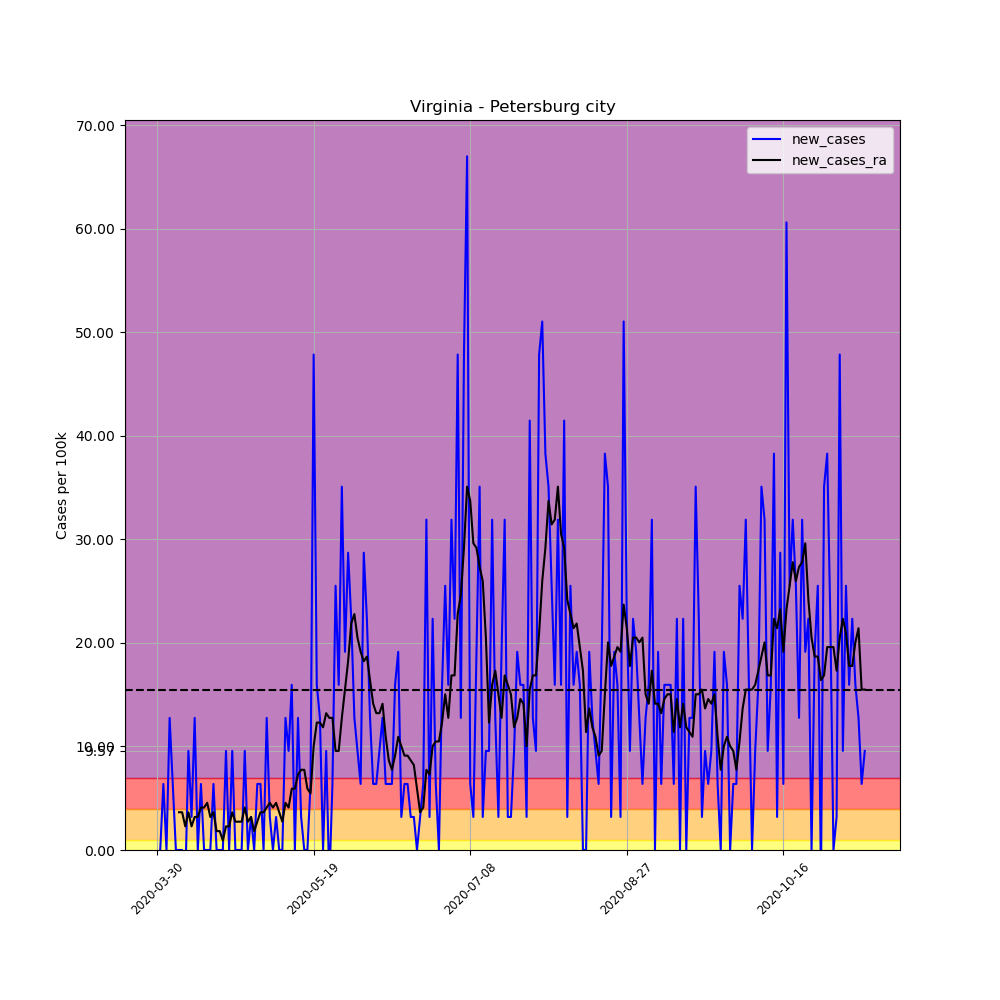

The data file committed next to this chart (first rows):
, date, county, state, fips, cases, deaths, COUNTY, STNAME, CTYNAME, POPESTIMATE2019, per_100k, per_100k_ra, new_cases, new_cases_ra
481503, 2020-03-30, Petersburg city, Virginia, 51730, 2, 0, 730, Virginia, Petersburg city, 31346, 6.38, , , 
481504, 2020-03-31, Petersburg city, Virginia, 51730, 2, 0, 730, Virginia, Petersburg city, 31346, 6.38, , 0.0, 
481505, 2020-04-01, Petersburg city, Virginia, 51730, 4, 0, 730, Virginia, Petersburg city, 31346, 12.76, , 6.38, 
481506, 2020-04-02, Petersburg city, Virginia, 51730, 4, 0, 730, Virginia, Petersburg city, 31346, 12.76, , 0.0, 
481507, 2020-04-03, Petersburg city, Virginia, 51730, 8, 0, 730, Virginia, Petersburg city, 31346, 25.52, , 12.76, 
481508, 2020-04-04, Petersburg city, Virginia, 51730, 10, 0, 730, Virginia, Petersburg city, 31346, 31.9, , 6.38, 
481509, 2020-04-05, Petersburg city, Virginia, 51730, 10, 0, 730, Virginia, Petersburg city, 31346, 31.9, 18.23, 0.0, 
481510, 2020-04-06, Petersburg city, Virginia, 51730, 10, 0, 730, Virginia, Petersburg city, 31346, 31.9, 21.88, 0.0, 3.646
481511, 2020-04-07, Petersburg city, Virginia, 51730, 10, 0, 730, Virginia, Petersburg city, 31346, 31.9, 25.52, 0.0, 3.646
481512, 2020-04-08, Petersburg city, Virginia, 51730, 9, 0, 730, Virginia, Petersburg city, 31346, 28.71, 27.8, -3.19, 2.279
481513, 2020-04-09, Petersburg city, Virginia, 51730, 12, 0, 730, Virginia, Petersburg city, 31346, 38.28, 31.45, 9.571, 3.646
481514, 2020-04-10, Petersburg city, Virginia, 51730, 13, 0, 730, Virginia, Petersburg city, 31346, 41.47, 33.72, 3.19, 2.279
481515, 2020-04-11, Petersburg city, Virginia, 51730, 17, 0, 730, Virginia, Petersburg city, 31346, 54.23, 36.92, 12.76, 3.19
481516, 2020-04-12, Petersburg city, Virginia, 51730, 17, 0, 730, Virginia, Petersburg city, 31346, 54.23, 40.11, 0.0, 3.19
481517, 2020-04-13, Petersburg city, Virginia, 51730, 19, 0, 730, Virginia, Petersburg city, 31346, 60.61, 44.21, 6.38, 4.102
481518, 2020-04-14, Petersburg city, Virginia, 51730, 19, 0, 730, Virginia, Petersburg city, 31346, 60.61, 48.31, 0.0, 4.102
481519, 2020-04-15, Petersburg city, Virginia, 51730, 19, 0, 730, Virginia, Petersburg city, 31346, 60.61, 52.87, 0.0, 4.557
481520, 2020-04-16, Petersburg city, Virginia, 51730, 19, 0, 730, Virginia, Petersburg city, 31346, 60.61, 56.06, 0.0, 3.19
481521, 2020-04-17, Petersburg city, Virginia, 51730, 21, 0, 730, Virginia, Petersburg city, 31346, 66.99, 59.7, 6.38, 3.646
481522, 2020-04-18, Petersburg city, Virginia, 51730, 21, 0, 730, Virginia, Petersburg city, 31346, 66.99, 61.53, 0.0, 1.823
481523, 2020-04-19, Petersburg city, Virginia, 51730, 21, 0, 730, Virginia, Petersburg city, 31346, 66.99, 63.35, 0.0, 1.823
481524, 2020-04-20, Petersburg city, Virginia, 51730, 21, 0, 730, Virginia, Petersburg city, 31346, 66.99, 64.26, 0.0, 0.9115
481525, 2020-04-21, Petersburg city, Virginia, 51730, 24, 2, 730, Virginia, Petersburg city, 31346, 76.56, 66.54, 9.571, 2.279
481526, 2020-04-22, Petersburg city, Virginia, 51730, 24, 2, 730, Virginia, Petersburg city, 31346, 76.56, 68.82, 0.0, 2.279
481527, 2020-04-23, Petersburg city, Virginia, 51730, 27, 2, 730, Virginia, Petersburg city, 31346, 86.14, 72.46, 9.571, 3.646
481528, 2020-04-24, Petersburg city, Virginia, 51730, 27, 2, 730, Virginia, Petersburg city, 31346, 86.14, 75.2, 0.0, 2.734
481529, 2020-04-25, Petersburg city, Virginia, 51730, 27, 2, 730, Virginia, Petersburg city, 31346, 86.14, 77.93, 0.0, 2.734
481530, 2020-04-26, Petersburg city, Virginia, 51730, 27, 2, 730, Virginia, Petersburg city, 31346, 86.14, 80.67, 0.0, 2.734
481531, 2020-04-27, Petersburg city, Virginia, 51730, 30, 2, 730, Virginia, Petersburg city, 31346, 95.71, 84.77, 9.571, 4.102
481532, 2020-04-28, Petersburg city, Virginia, 51730, 30, 2, 730, Virginia, Petersburg city, 31346, 95.71, 87.5, 0.0, 2.734
481533, 2020-04-29, Petersburg city, Virginia, 51730, 31, 2, 730, Virginia, Petersburg city, 31346, 98.9, 90.69, 3.19, 3.19
481534, 2020-04-30, Petersburg city, Virginia, 51730, 31, 2, 730, Virginia, Petersburg city, 31346, 98.9, 92.52, 0.0, 1.823
481535, 2020-05-01, Petersburg city, Virginia, 51730, 33, 2, 730, Virginia, Petersburg city, 31346, 105.3, 95.25, 6.38, 2.734
481536, 2020-05-02, Petersburg city, Virginia, 51730, 35, 2, 730, Virginia, Petersburg city, 31346, 111.7, 98.9, 6.38, 3.646
481537, 2020-05-03, Petersburg city, Virginia, 51730, 35, 2, 730, Virginia, Petersburg city, 31346, 111.7, 102.5, 0.0, 3.646
481538, 2020-05-04, Petersburg city, Virginia, 51730, 39, 2, 730, Virginia, Petersburg city, 31346, 124.4, 106.6, 12.76, 4.102
481539, 2020-05-05, Petersburg city, Virginia, 51730, 40, 2, 730, Virginia, Petersburg city, 31346, 127.6, 111.2, 3.19, 4.557
481540, 2020-05-06, Petersburg city, Virginia, 51730, 40, 2, 730, Virginia, Petersburg city, 31346, 127.6, 115.3, 0.0, 4.102
481541, 2020-05-07, Petersburg city, Virginia, 51730, 41, 2, 730, Virginia, Petersburg city, 31346, 130.8, 119.9, 3.19, 4.557
481542, 2020-05-08, Petersburg city, Virginia, 51730, 41, 2, 730, Virginia, Petersburg city, 31346, 130.8, 123.5, 0.0, 3.646
481543, 2020-05-09, Petersburg city, Virginia, 51730, 41, 2, 730, Virginia, Petersburg city, 31346, 130.8, 126.2, 0.0, 2.734
481544, 2020-05-10, Petersburg city, Virginia, 51730, 45, 2, 730, Virginia, Petersburg city, 31346, 143.6, 130.8, 12.76, 4.557
481545, 2020-05-11, Petersburg city, Virginia, 51730, 48, 2, 730, Virginia, Petersburg city, 31346, 153.1, 134.9, 9.571, 4.102
481546, 2020-05-12, Petersburg city, Virginia, 51730, 53, 2, 730, Virginia, Petersburg city, 31346, 169.1, 140.8, 15.95, 5.925
481547, 2020-05-13, Petersburg city, Virginia, 51730, 53, 2, 730, Virginia, Petersburg city, 31346, 169.1, 146.7, 0.0, 5.925
481548, 2020-05-14, Petersburg city, Virginia, 51730, 57, 2, 730, Virginia, Petersburg city, 31346, 181.8, 154, 12.76, 7.292
481549, 2020-05-15, Petersburg city, Virginia, 51730, 58, 2, 730, Virginia, Petersburg city, 31346, 185, 161.8, 3.19, 7.748
481550, 2020-05-16, Petersburg city, Virginia, 51730, 58, 2, 730, Virginia, Petersburg city, 31346, 185, 169.5, 0.0, 7.748
481551, 2020-05-17, Petersburg city, Virginia, 51730, 58, 2, 730, Virginia, Petersburg city, 31346, 185, 175.5, 0.0, 5.925
481552, 2020-05-18, Petersburg city, Virginia, 51730, 60, 2, 730, Virginia, Petersburg city, 31346, 191.4, 180.9, 6.38, 5.469
481553, 2020-05-19, Petersburg city, Virginia, 51730, 75, 2, 730, Virginia, Petersburg city, 31346, 239.3, 191, 47.85, 10.03
481554, 2020-05-20, Petersburg city, Virginia, 51730, 80, 2, 730, Virginia, Petersburg city, 31346, 255.2, 203.3, 15.95, 12.31
481555, 2020-05-21, Petersburg city, Virginia, 51730, 84, 2, 730, Virginia, Petersburg city, 31346, 268, 215.6, 12.76, 12.31
481556, 2020-05-22, Petersburg city, Virginia, 51730, 84, 2, 730, Virginia, Petersburg city, 31346, 268, 227.4, 0.0, 11.85
481557, 2020-05-23, Petersburg city, Virginia, 51730, 87, 2, 730, Virginia, Petersburg city, 31346, 277.5, 240.6, 9.571, 13.22
481558, 2020-05-24, Petersburg city, Virginia, 51730, 86, 2, 730, Virginia, Petersburg city, 31346, 274.4, 253.4, -3.19, 12.76
481559, 2020-05-25, Petersburg city, Virginia, 51730, 88, 2, 730, Virginia, Petersburg city, 31346, 280.7, 266.2, 6.38, 12.76
481560, 2020-05-26, Petersburg city, Virginia, 51730, 96, 2, 730, Virginia, Petersburg city, 31346, 306.3, 275.7, 25.52, 9.571
481561, 2020-05-27, Petersburg city, Virginia, 51730, 101, 3, 730, Virginia, Petersburg city, 31346, 322.2, 285.3, 15.95, 9.571
481562, 2020-05-28, Petersburg city, Virginia, 51730, 112, 3, 730, Virginia, Petersburg city, 31346, 357.3, 298.1, 35.09, 12.76
... 167 more rows
